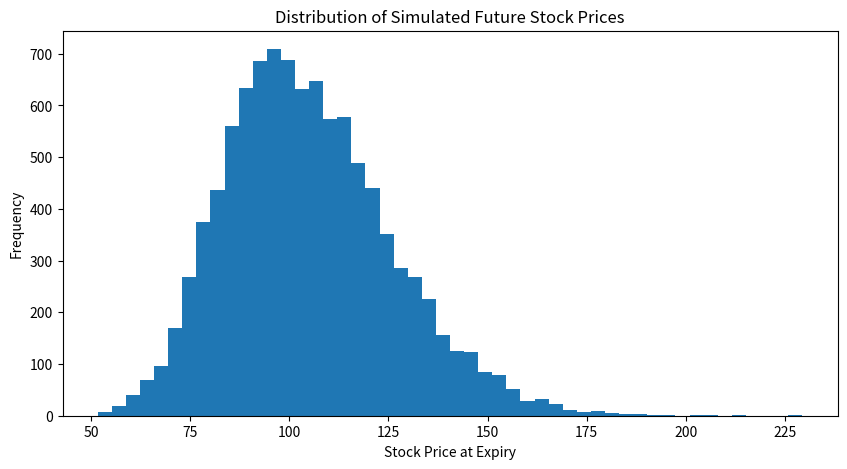

Reproduce this figure in Python.
import numpy as np
import matplotlib.pyplot as plt
from scipy.stats import norm

# Option parameters
S0 = 100       # Current stock price
K = 100        # Strike price
T = 1          # Time to expiry (years)
r = 0.05       # Risk-free interest rate
sigma = 0.20   # Volatility
n_simulations = 10000

# Generate random values from a standard normal distribution
Z = np.random.standard_normal(n_simulations)

# Calculate simulated stock prices after one year
ST = S0 * np.exp(
    (r - 0.5 * sigma**2) * T
    + sigma * np.sqrt(T) * Z
)

print(ST[:10])

# Calculate the payoff of the call option
payoffs = np.maximum(ST - K, 0)

print(payoffs[:10])

# Calculate the Monte Carlo estimate of the call option price
option_price = np.exp(-r * T) * np.mean(payoffs)

print("Monte Carlo Call Option Price:", option_price)

# Calculate Black-Scholes values
d1 = (
    np.log(S0 / K)
    + (r + 0.5 * sigma**2) * T
) / (sigma * np.sqrt(T))

d2 = d1 - sigma * np.sqrt(T)

# Calculate Black-Scholes call option price
black_scholes_price = (
    S0 * norm.cdf(d1)
    - K * np.exp(-r * T) * norm.cdf(d2)
)

print("Black-Scholes Call Option Price:", black_scholes_price)

# Plot distribution of simulated future stock prices
plt.figure(figsize=(10, 5))

plt.hist(ST, bins=50)

plt.title("Distribution of Simulated Future Stock Prices")
plt.xlabel("Stock Price at Expiry")
plt.ylabel("Frequency")

plt.show()

# Compare the two option pricing methods
difference = abs(option_price - black_scholes_price)

print("Monte Carlo Price:", option_price)
print("Black-Scholes Price:", black_scholes_price)
print("Absolute Difference:", difference)
